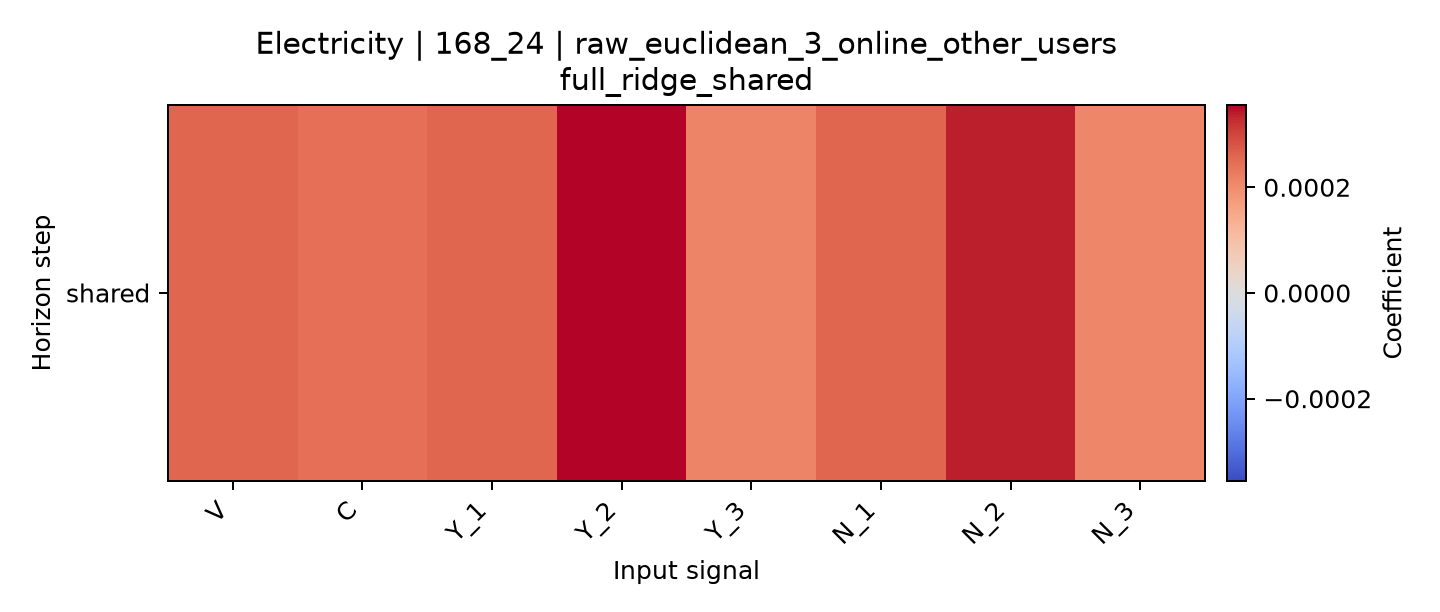

The file beside this chart, header and first rows:
horizon, V, C, Y_1, Y_2, Y_3, N_1, N_2, N_3
shared, 0.0002568, 0.0002432, 0.0002579, 0.0003556, 0.0002133, 0.0002572, 0.0003385, 0.0002096
